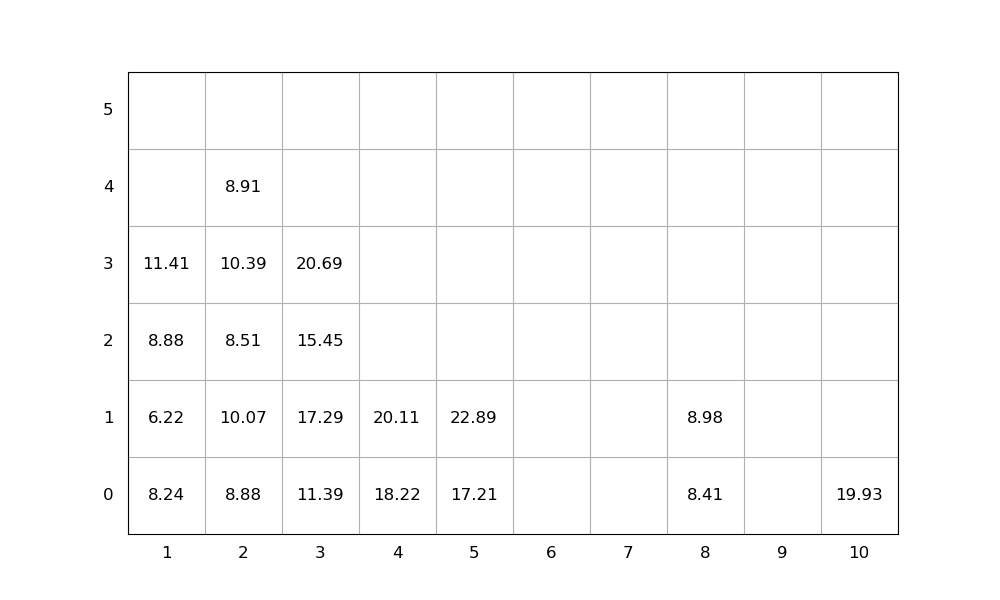

Data behind this chart, as committed beside it:
idx, loc_x, loc_y, loc_z, weight, group, score, seq, emerg, reloc, size(ft)
1, 8, 0, 0, 8.41, 0, 8.41, 0, 0, 0, 20
2, 8, 0, 1, 8.98, 0, 8.98, 0, 0, 0, 20
3, 4, 0, 0, 18.22, 0, 18.22, 0, 0, 0, 20
4, 4, 0, 1, 20.11, 0, 20.11, 0, 0, 0, 20
5, 10, 0, 0, 19.93, 0, 19.93, 0, 0, 0, 20
6, 1, 0, 0, 8.24, 0, 8.24, 1, 0, 1.0, 20
7, 3, 0, 0, 11.39, 0, 11.39, 2, 0, 0, 20
8, 2, 0, 0, 8.88, 0, 8.88, 3, 0, 1.0, 20
9, 5, 0, 0, 17.21, 0, 17.21, 4, 0, 0, 20
10, 2, 0, 1, 10.07, 0, 10.07, 5, 0, 1.0, 20
11, 2, 0, 2, 8.51, 0, 8.51, 6, 0, 1.0, 20
12, 1, 0, 1, 6.22, 0, 6.22, 7, 0, 1.0, 20
13, 2, 0, 3, 10.39, 0, 10.39, 8, 0, 1.0, 20
14, 3, 0, 1, 17.29, 0, 17.29, 9, 0, 1.0, 20
15, 3, 0, 2, 15.45, 0, 15.45, 10, 0, 1.0, 20
16, 1, 0, 2, 8.88, 0, 8.88, 11, 0, 1.0, 20
17, 3, 0, 3, 20.69, 0, 20.69, 12, 0, 1.0, 20
18, 5, 0, 1, 22.89, 0, 22.89, 13, 0, 0, 20
19, 2, 0, 4, 8.91, 0, 8.91, 14, 0, 1.0, 20
20, 1, 0, 3, 11.41, 0, 11.41, 15, 0, 1.0, 20
